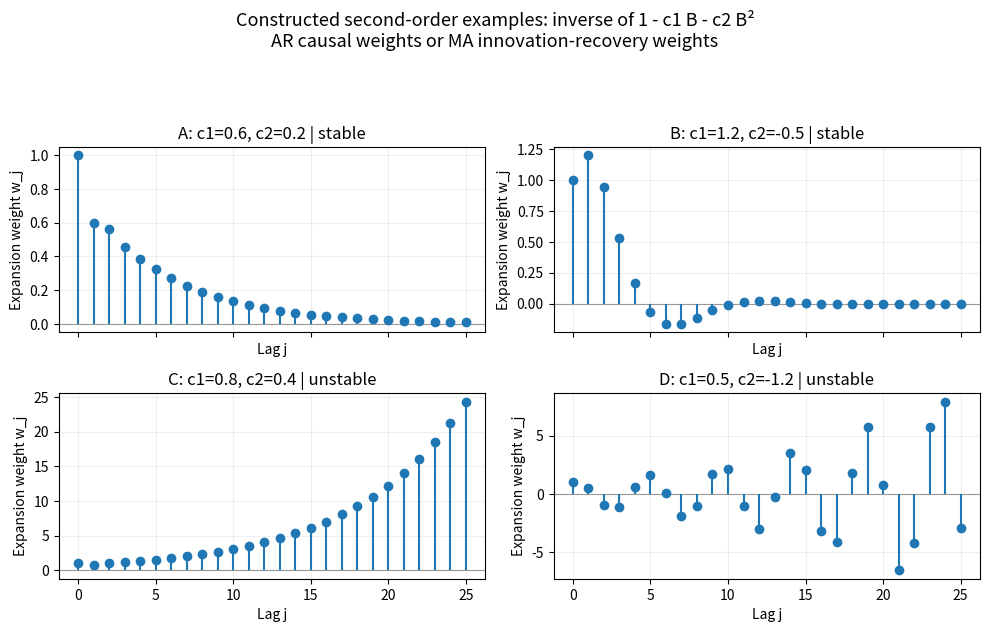

This chart was generated by the following Python code:
import json
from pathlib import Path
import numpy as np
import matplotlib
matplotlib.use('Agg')
import matplotlib.pyplot as plt


def weights(c1, c2, n=26):
    w = np.zeros(n)
    w[0] = 1.0
    for j in range(1, n):
        w[j] = c1*w[j-1] + (c2*w[j-2] if j > 1 else 0.0)
    return w


def check(c1, c2):
    roots = np.roots([-c2, -c1, 1.0])
    tests = [c2 > -1, c1+c2 < 1, c2-c1 < 1]
    return {'c1': c1, 'c2': c2,
            'roots': [{'real': float(r.real), 'imag': float(r.imag), 'modulus': float(abs(r))} for r in roots],
            'inequalities': [bool(t) for t in tests], 'passes': bool(all(tests)),
            'weights': weights(c1, c2).tolist()}


def main():
    cases = [('A', 0.6, 0.2), ('B', 1.2, -0.5), ('C', 0.8, 0.4), ('D', 0.5, -1.2)]
    results = {name: check(c1, c2) for name, c1, c2 in cases}
    fig, axes = plt.subplots(2, 2, figsize=(10, 6.4), sharex=True)
    for ax, (name, c1, c2) in zip(axes.flat, cases):
        result = results[name]
        w = np.array(result['weights'])
        ax.axhline(0, color='0.6', linewidth=0.8)
        ax.stem(np.arange(len(w)), w, basefmt=' ')
        ax.set_title(f'{name}: c1={c1}, c2={c2} | ' + ('stable' if result['passes'] else 'unstable'))
        ax.set_xlabel('Lag j')
        ax.set_ylabel('Expansion weight w_j')
        ax.grid(alpha=0.2)
    fig.suptitle('Constructed second-order examples: inverse of 1 - c1 B - c2 B²\nAR causal weights or MA innovation-recovery weights', fontsize=13)
    fig.tight_layout(rect=(0, 0, 1, 0.91))
    fig.savefig('turn03_weights.png', dpi=170)
    plt.close(fig)
    Path('turn03_weights.json').write_text(json.dumps({'description': 'Fixed illustrative parameters, no data fitted. Weights satisfy w0=1, w1=c1, wj=c1*w(j-1)+c2*w(j-2).', 'cases': results}, indent=2))
    for name, result in results.items():
        print(name, 'root moduli:', [round(r['modulus'], 4) for r in result['roots']], 'tests:', result['inequalities'])


if __name__ == '__main__':
    main()
